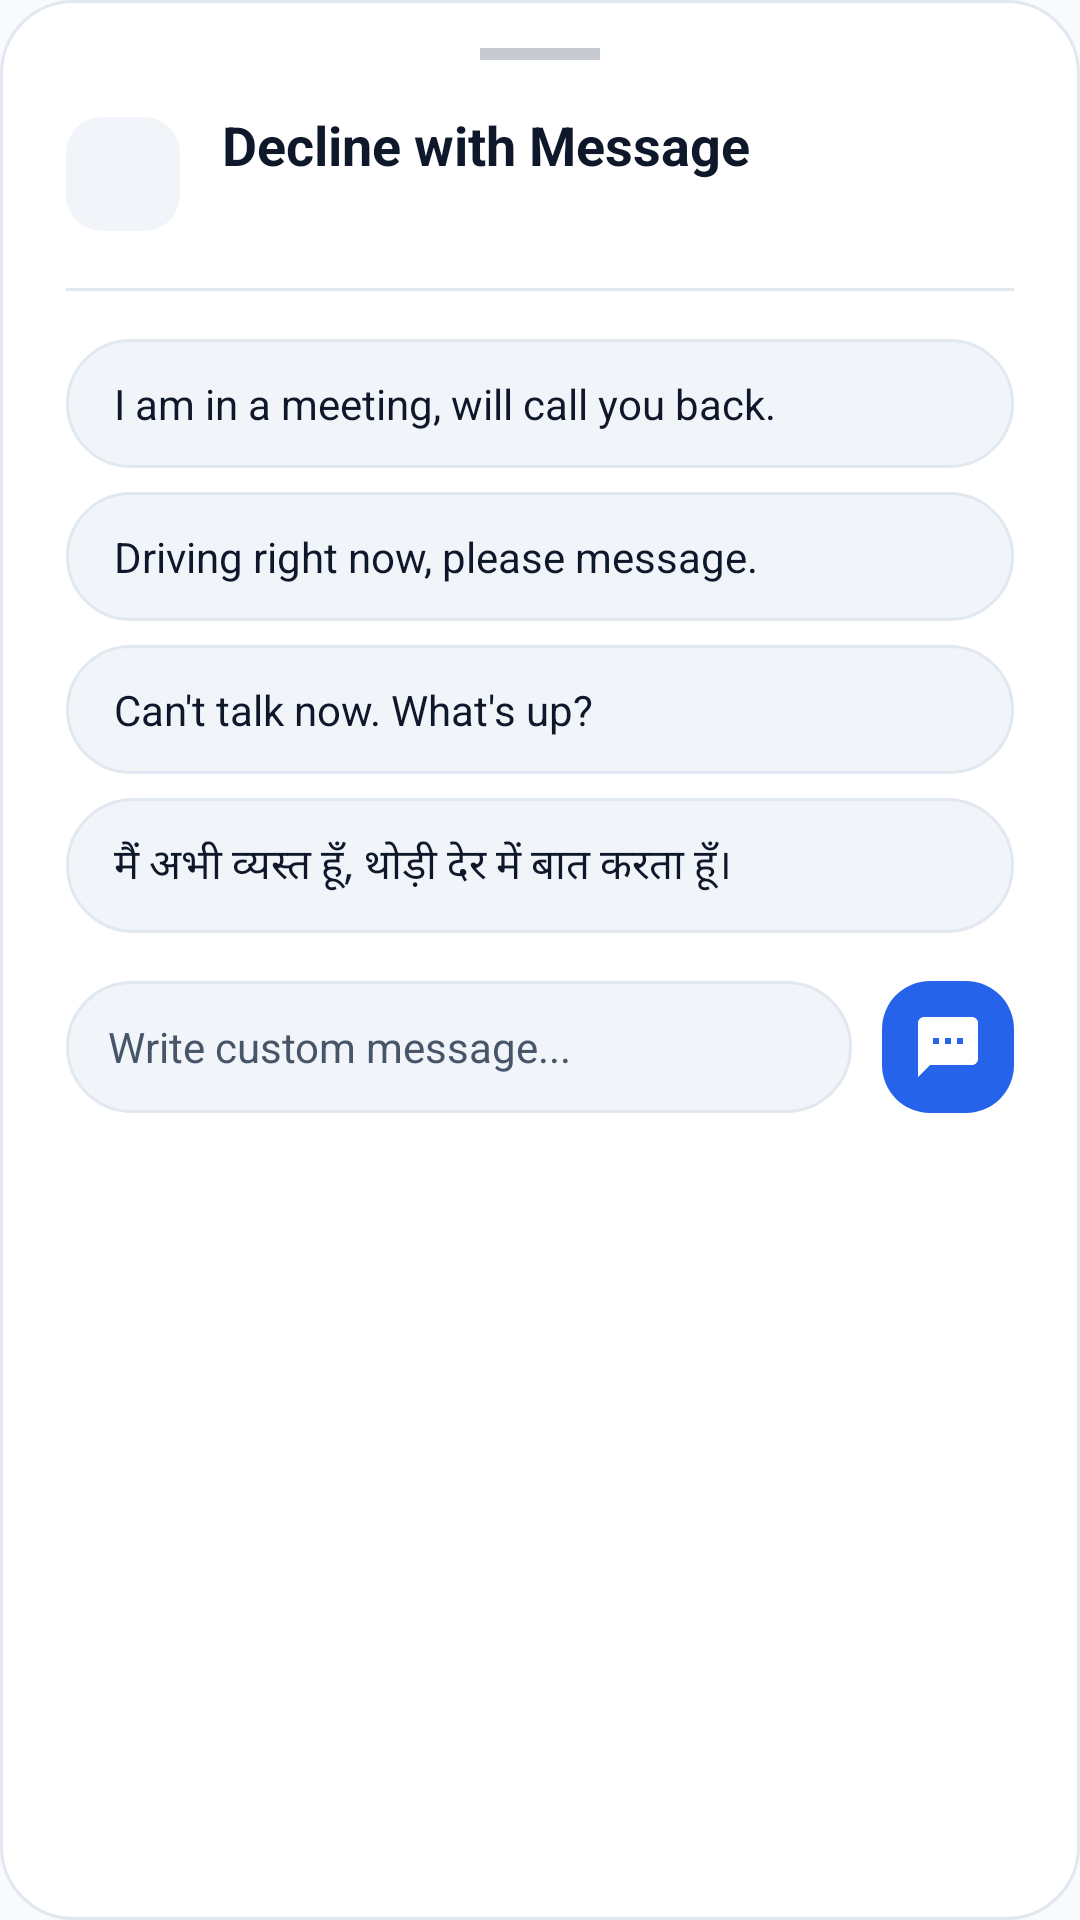

Android layout source for this screen:
<!-- AndroidManifest.xml: application theme AppTheme -->
<!-- res/layout/dialog_quick_decline_sms.xml -->
<?xml version="1.0" encoding="utf-8"?>
<LinearLayout xmlns:android="http://schemas.android.com/apk/res/android"
    xmlns:app="http://schemas.android.com/apk/res-auto"
    android:layout_width="match_parent"
    android:layout_height="wrap_content"
    android:background="@drawable/dialog_rounded_background"
    android:orientation="vertical"
    android:paddingStart="22dp"
    android:paddingTop="16dp"
    android:paddingEnd="22dp"
    android:paddingBottom="24dp">

    
    <View
        android:layout_width="40dp"
        android:layout_height="4dp"
        android:layout_gravity="center_horizontal"
        android:layout_marginBottom="16dp"
        android:alpha="0.3"
        android:background="@color/text_secondary" />

    
    <LinearLayout
        android:layout_width="match_parent"
        android:layout_height="wrap_content"
        android:gravity="center_vertical"
        android:orientation="horizontal">

        <ImageView
            android:layout_width="38dp"
            android:layout_height="38dp"
            android:background="@drawable/settings_icon_pill"
            android:contentDescription="@null"
            android:padding="8dp"
            android:src="@drawable/ic_message_vector"
            app:tint="@color/primary_color" />

        <LinearLayout
            android:layout_width="0dp"
            android:layout_height="wrap_content"
            android:layout_marginStart="14dp"
            android:layout_weight="1"
            android:orientation="vertical">

            <TextView
                android:id="@+id/quick_decline_title"
                android:layout_width="wrap_content"
                android:layout_height="wrap_content"
                android:text="@string/quick_decline_title"
                android:textColor="@color/text_primary"
                android:textSize="18sp"
                android:textStyle="bold" />

            <TextView
                android:id="@+id/quick_decline_caller"
                android:layout_width="wrap_content"
                android:layout_height="wrap_content"
                android:layout_marginTop="2dp"
                android:textColor="@color/text_secondary"
                android:textSize="13sp" />

        </LinearLayout>

    </LinearLayout>

    <View
        android:layout_width="match_parent"
        android:layout_height="1dp"
        android:layout_marginTop="16dp"
        android:layout_marginBottom="16dp"
        android:background="@color/divider_color" />

    
    <LinearLayout
        android:layout_width="match_parent"
        android:layout_height="wrap_content"
        android:orientation="vertical">

        
        <TextView
            android:id="@+id/quick_reply_preset_1"
            android:layout_width="match_parent"
            android:layout_height="wrap_content"
            android:background="@drawable/settings_chip_bg"
            android:clickable="true"
            android:focusable="true"
            android:paddingHorizontal="16dp"
            android:paddingVertical="12dp"
            android:text="@string/quick_reply_1"
            android:textColor="@color/text_primary"
            android:textSize="14sp" />

        
        <TextView
            android:id="@+id/quick_reply_preset_2"
            android:layout_width="match_parent"
            android:layout_height="wrap_content"
            android:layout_marginTop="8dp"
            android:background="@drawable/settings_chip_bg"
            android:clickable="true"
            android:focusable="true"
            android:paddingHorizontal="16dp"
            android:paddingVertical="12dp"
            android:text="@string/quick_reply_2"
            android:textColor="@color/text_primary"
            android:textSize="14sp" />

        
        <TextView
            android:id="@+id/quick_reply_preset_3"
            android:layout_width="match_parent"
            android:layout_height="wrap_content"
            android:layout_marginTop="8dp"
            android:background="@drawable/settings_chip_bg"
            android:clickable="true"
            android:focusable="true"
            android:paddingHorizontal="16dp"
            android:paddingVertical="12dp"
            android:text="@string/quick_reply_3"
            android:textColor="@color/text_primary"
            android:textSize="14sp" />

        
        <TextView
            android:id="@+id/quick_reply_preset_4"
            android:layout_width="match_parent"
            android:layout_height="wrap_content"
            android:layout_marginTop="8dp"
            android:background="@drawable/settings_chip_bg"
            android:clickable="true"
            android:focusable="true"
            android:paddingHorizontal="16dp"
            android:paddingVertical="12dp"
            android:text="मैं अभी व्यस्त हूँ, थोड़ी देर में बात करता हूँ।"
            android:textColor="@color/text_primary"
            android:textSize="14sp" />

    </LinearLayout>

    
    <LinearLayout
        android:layout_width="match_parent"
        android:layout_height="wrap_content"
        android:layout_marginTop="16dp"
        android:gravity="center_vertical"
        android:orientation="horizontal">

        <EditText
            android:id="@+id/quick_reply_custom_input"
            android:layout_width="0dp"
            android:layout_height="44dp"
            android:layout_weight="1"
            android:background="@drawable/settings_chip_bg"
            android:hint="@string/quick_reply_custom"
            android:imeOptions="actionSend"
            android:inputType="textCapSentences"
            android:paddingHorizontal="14dp"
            android:textColor="@color/text_primary"
            android:textColorHint="@color/text_secondary"
            android:textSize="14sp" />

        <ImageView
            android:id="@+id/quick_reply_send_custom_btn"
            android:layout_width="44dp"
            android:layout_height="44dp"
            android:layout_marginStart="10dp"
            android:background="@drawable/contact_action_pill_primary_bg"
            android:clickable="true"
            android:contentDescription="@string/quick_reply"
            android:focusable="true"
            android:padding="10dp"
            android:src="@drawable/ic_message_quick_reply"
            app:tint="@android:color/white" />

    </LinearLayout>

</LinearLayout>
<!-- resources referenced by this layout -->
<resources>
  <color name="divider_color">#E2E8F0</color>
  <color name="primary_color">#2563EB</color>
  <color name="text_primary">#0F172A</color>
  <color name="text_secondary">#475569</color>
  <!-- drawable contact_action_pill_primary_bg (drawable) -->
  <?xml version="1.0" encoding="utf-8"?>
  <ripple xmlns:android="http://schemas.android.com/apk/res/android"
      android:color="@color/ripple_color">
      <item>
          <shape android:shape="rectangle">
              <solid android:color="@color/primary_color" />
              <corners android:radius="16dp" />
          </shape>
      </item>
  </ripple>
  <!-- drawable ic_message_quick_reply (drawable) -->
  <?xml version="1.0" encoding="utf-8"?>
  <vector xmlns:android="http://schemas.android.com/apk/res/android"
      android:width="24dp"
      android:height="24dp"
      android:viewportWidth="24"
      android:viewportHeight="24">
      <path
          android:fillColor="#FFFFFF"
          android:pathData="M20,2H4C2.9,2 2,2.9 2,4v18l4,-4h14c1.1,0 2,-0.9 2,-2V4C22,2.9 21.1,2 20,2zM9,11H7V9h2V11zM13,11h-2V9h2V11zM17,11h-2V9h2V11z"/>
  </vector>
  <!-- drawable settings_chip_bg (drawable) -->
  <?xml version="1.0" encoding="utf-8"?>
  <shape xmlns:android="http://schemas.android.com/apk/res/android"
      android:shape="rectangle">
      <solid android:color="@color/surface_color" />
      <stroke
          android:width="1dp"
          android:color="@color/divider_color" />
      <corners android:radius="100dp" />
  </shape>
  <!-- drawable settings_icon_pill (drawable) -->
  <?xml version="1.0" encoding="utf-8"?>
  <shape xmlns:android="http://schemas.android.com/apk/res/android"
      android:shape="rectangle">
      <solid android:color="@color/surface_color" />
      <corners android:radius="12dp" />
  </shape>
  <string name="quick_decline_title">Decline with Message</string>
  <string name="quick_reply">Quick Reply</string>
  <string name="quick_reply_1">I am in a meeting, will call you back.</string>
  <string name="quick_reply_2">Driving right now, please message.</string>
  <string name="quick_reply_3">"Can't talk now. What's up?"</string>
  <string name="quick_reply_custom">Write custom message...</string>
  <color name="ripple_color">#142563EB</color>
  <color name="elevated_surface_color">#FFFFFF</color>
  <color name="surface_color">#F1F5F9</color>
  <color name="primary_variant_color">#1D4ED8</color>
  <color name="fab_icon">#FFFFFF</color>
  <color name="secondary_color">#0D9488</color>
  <color name="secondary_variant_color">#0F766E</color>
  <color name="background_color">#F8FAFC</color>
  <color name="text_tertiary">#64748B</color>
  <color name="icon_secondary">#475569</color>
  <color name="statusbar_color">#FFFFFF</color>
  <color name="navigationbar_color">#FFFFFF</color>
  <color name="dialog_background">#FFFFFF</color>
  <style name="TextAppearance.SimplyDial.PopupMenu.Item" parent="TextAppearance.MaterialComponents.Subtitle1">
          <item name="android:textColor">@color/text_primary</item>
          <item name="android:textSize">14sp</item>
          <item name="android:fontFamily">sans-serif-medium</item>
      </style>
  <style name="Widget.SimplyDial.PopupMenu" parent="Widget.MaterialComponents.PopupMenu">
          <item name="android:popupBackground">@drawable/popup_menu_modern_bg</item>
          <item name="android:itemTextAppearance">@style/TextAppearance.SimplyDial.PopupMenu.Item</item>
          <item name="itemTextAppearance">@style/TextAppearance.SimplyDial.PopupMenu.Item</item>
          <item name="android:overlapAnchor">false</item>
          <item name="android:dropDownVerticalOffset">4dp</item>
      </style>
</resources>
